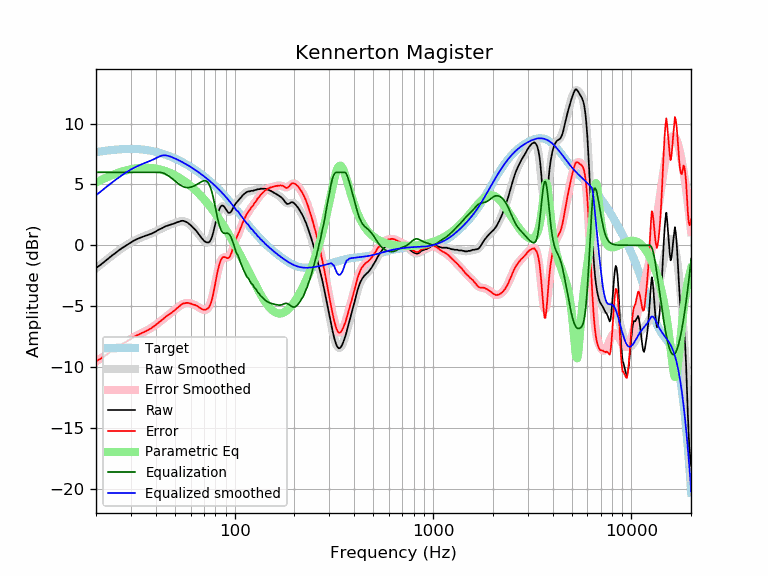

The table this chart was drawn from, first rows:
frequency, raw, error, smoothed, error_smoothed, equalization, parametric_eq, equalized_raw, equalized_smoothed, target
20, -1.87, -9.53, -1.89, -9.55, 6.00, 5.16, 4.13, 4.11, 7.66
21, -1.63, -9.34, -1.61, -9.32, 6.00, 5.34, 4.37, 4.39, 7.71
22, -1.37, -9.12, -1.35, -9.10, 6.00, 5.49, 4.63, 4.65, 7.75
23, -1.11, -8.90, -1.10, -8.89, 6.00, 5.63, 4.89, 4.90, 7.79
24, -0.86, -8.69, -0.86, -8.69, 6.00, 5.76, 5.14, 5.14, 7.83
25, -0.65, -8.50, -0.64, -8.50, 6.00, 5.87, 5.35, 5.36, 7.86
26, -0.43, -8.31, -0.44, -8.32, 6.00, 5.97, 5.57, 5.56, 7.88
27, -0.24, -8.14, -0.25, -8.14, 6.00, 6.06, 5.76, 5.75, 7.90
28, -0.08, -7.99, -0.07, -7.98, 6.00, 6.13, 5.92, 5.93, 7.91
29, 0.08, -7.84, 0.09, -7.83, 6.00, 6.20, 6.08, 6.09, 7.92
30, 0.23, -7.69, 0.23, -7.69, 6.00, 6.25, 6.23, 6.23, 7.92
31, 0.38, -7.54, 0.36, -7.56, 6.00, 6.29, 6.38, 6.36, 7.92
32, 0.49, -7.42, 0.47, -7.44, 6.00, 6.33, 6.49, 6.47, 7.91
33, 0.58, -7.31, 0.57, -7.32, 6.00, 6.35, 6.58, 6.57, 7.90
34, 0.67, -7.21, 0.66, -7.22, 6.00, 6.37, 6.67, 6.66, 7.88
35, 0.74, -7.11, 0.74, -7.11, 6.00, 6.37, 6.74, 6.74, 7.86
36, 0.80, -7.03, 0.82, -7.01, 6.00, 6.37, 6.80, 6.82, 7.83
37, 0.88, -6.91, 0.90, -6.90, 6.00, 6.37, 6.88, 6.90, 7.80
38, 0.95, -6.81, 0.98, -6.78, 6.00, 6.35, 6.95, 6.98, 7.76
39, 1.04, -6.68, 1.06, -6.66, 6.00, 6.33, 7.04, 7.06, 7.73
40, 1.13, -6.55, 1.15, -6.54, 6.00, 6.30, 7.13, 7.15, 7.68
41, 1.24, -6.40, 1.23, -6.41, 6.00, 6.27, 7.24, 7.23, 7.64
42, 1.32, -6.27, 1.32, -6.28, 6.00, 6.23, 7.32, 7.32, 7.59
43, 1.40, -6.14, 1.40, -6.14, 5.97, 6.19, 7.38, 7.37, 7.54
44, 1.49, -6.00, 1.48, -6.02, 5.92, 6.14, 7.41, 7.40, 7.49
45, 1.57, -5.86, 1.55, -5.89, 5.84, 6.09, 7.41, 7.39, 7.44
46, 1.62, -5.76, 1.61, -5.77, 5.74, 6.03, 7.37, 7.36, 7.38
47, 1.66, -5.66, 1.68, -5.65, 5.64, 5.97, 7.30, 7.31, 7.32
48, 1.71, -5.55, 1.73, -5.53, 5.53, 5.90, 7.24, 7.26, 7.26
49, 1.77, -5.43, 1.79, -5.41, 5.41, 5.83, 7.18, 7.20, 7.20
50, 1.81, -5.32, 1.84, -5.29, 5.29, 5.76, 7.10, 7.14, 7.14
51, 1.88, -5.19, 1.89, -5.18, 5.18, 5.68, 7.06, 7.07, 7.07
52, 1.92, -5.08, 1.94, -5.07, 5.07, 5.60, 6.99, 7.01, 7.01
53, 1.97, -4.97, 1.97, -4.97, 4.97, 5.52, 6.95, 6.94, 6.94
54, 2.01, -4.86, 1.98, -4.89, 4.89, 5.44, 6.90, 6.87, 6.87
55, 2.01, -4.79, 1.98, -4.82, 4.82, 5.35, 6.84, 6.80, 6.80
56, 1.97, -4.76, 1.95, -4.78, 4.78, 5.26, 6.75, 6.73, 6.73
57, 1.92, -4.73, 1.91, -4.75, 4.75, 5.17, 6.67, 6.66, 6.66
58, 1.85, -4.73, 1.84, -4.74, 4.74, 5.07, 6.59, 6.58, 6.58
59, 1.75, -4.76, 1.76, -4.75, 4.75, 4.97, 6.50, 6.51, 6.51
60, 1.65, -4.78, 1.66, -4.78, 4.78, 4.87, 6.43, 6.44, 6.44
61, 1.53, -4.83, 1.55, -4.81, 4.81, 4.77, 6.34, 6.36, 6.36
62, 1.41, -4.88, 1.43, -4.86, 4.86, 4.67, 6.27, 6.29, 6.29
63, 1.31, -4.90, 1.30, -4.91, 4.91, 4.57, 6.22, 6.21, 6.21
64, 1.19, -4.94, 1.17, -4.97, 4.97, 4.46, 6.16, 6.14, 6.14
65, 1.05, -5.01, 1.03, -5.03, 5.03, 4.35, 6.09, 6.06, 6.06
66, 0.89, -5.09, 0.88, -5.10, 5.10, 4.24, 5.99, 5.98, 5.98
67, 0.75, -5.15, 0.74, -5.16, 5.16, 4.13, 5.92, 5.91, 5.91
68, 0.60, -5.23, 0.60, -5.23, 5.23, 4.02, 5.83, 5.83, 5.83
69, 0.49, -5.26, 0.48, -5.27, 5.27, 3.91, 5.77, 5.75, 5.75
70, 0.37, -5.30, 0.37, -5.31, 5.31, 3.79, 5.68, 5.67, 5.67
71, 0.30, -5.29, 0.28, -5.31, 5.31, 3.68, 5.61, 5.60, 5.60
72, 0.25, -5.26, 0.24, -5.28, 5.28, 3.56, 5.53, 5.52, 5.52
73, 0.23, -5.20, 0.24, -5.20, 5.20, 3.44, 5.43, 5.44, 5.44
74, 0.23, -5.12, 0.29, -5.07, 5.07, 3.33, 5.30, 5.36, 5.36
75, 0.32, -4.95, 0.41, -4.87, 4.87, 3.21, 5.19, 5.28, 5.28
76, 0.48, -4.71, 0.59, -4.61, 4.61, 3.09, 5.09, 5.20, 5.20
77, 0.73, -4.38, 0.83, -4.29, 4.29, 2.97, 5.02, 5.12, 5.12
78, 1.05, -3.98, 1.12, -3.91, 3.91, 2.84, 4.97, 5.03, 5.03
79, 1.41, -3.54, 1.45, -3.50, 3.50, 2.72, 4.91, 4.95, 4.95
... 553 more rows
